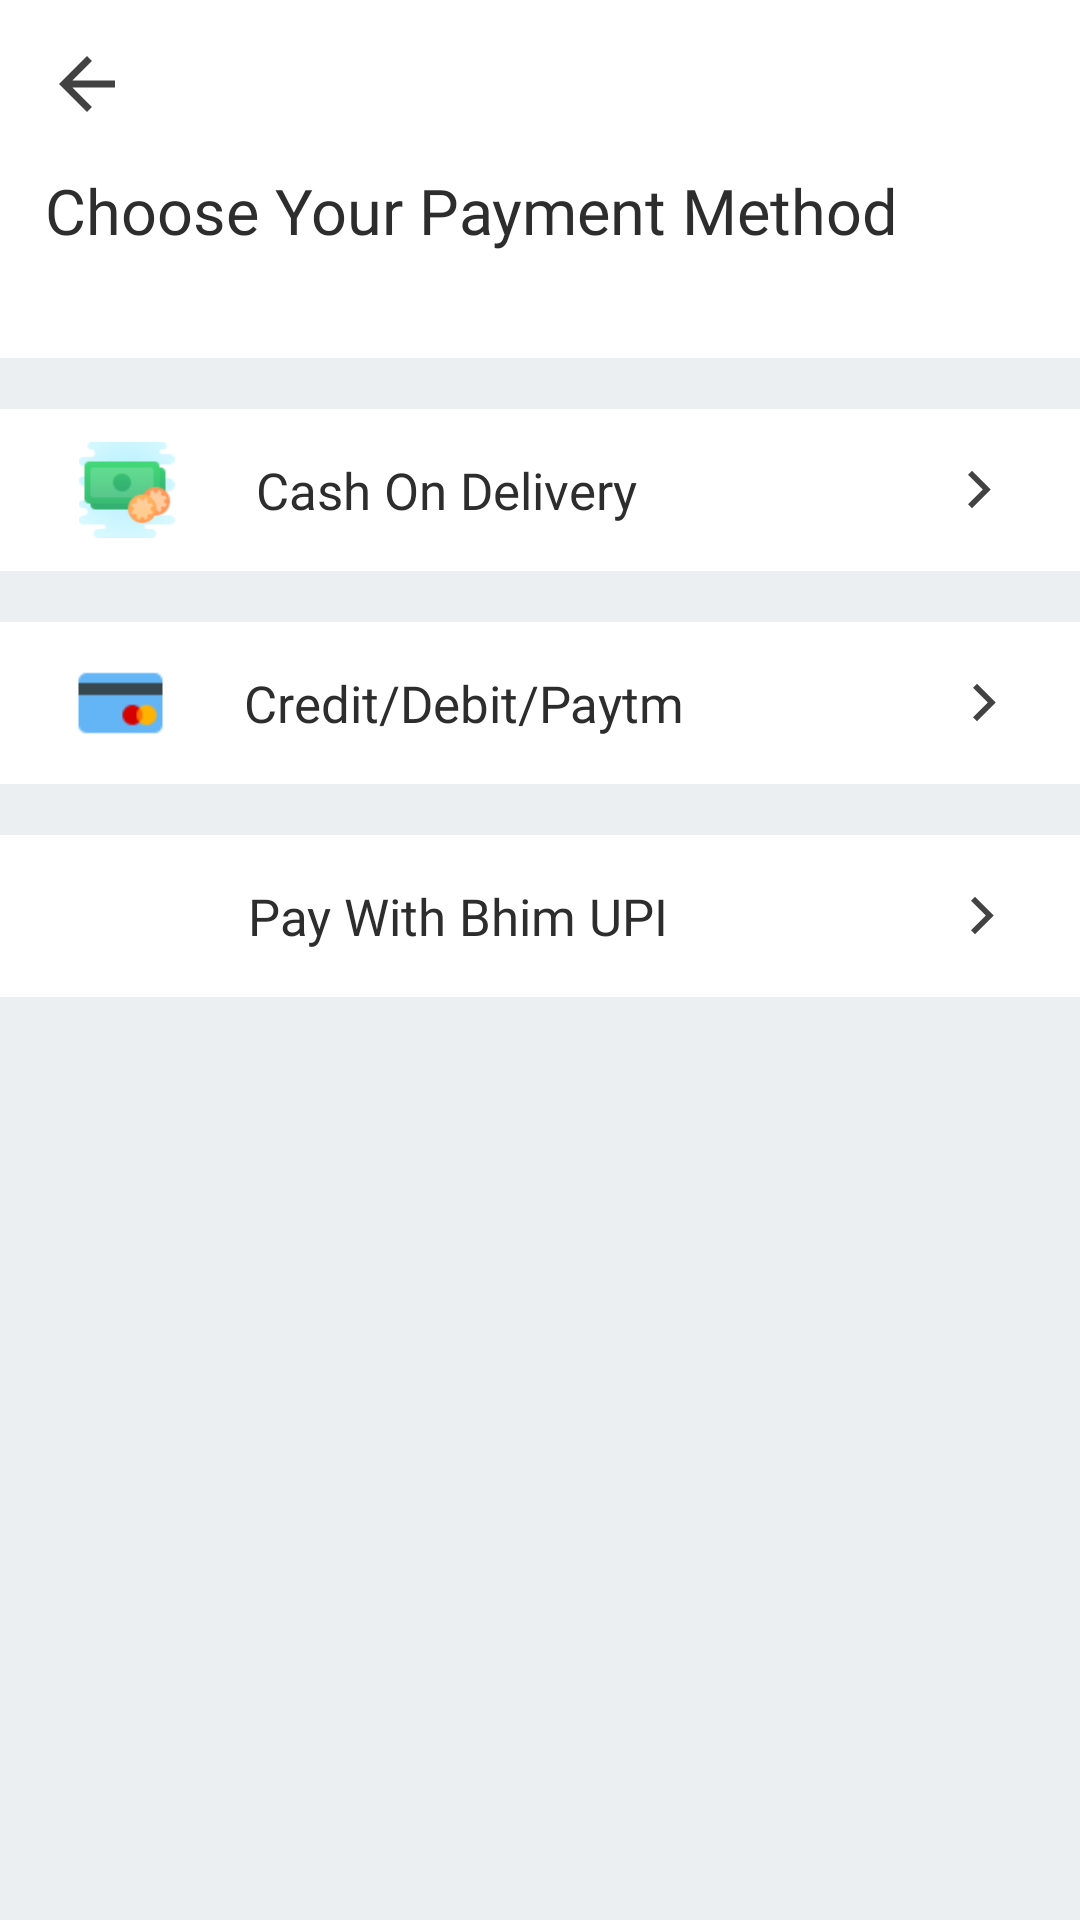

Reconstruct the res/layout file that produces this screen, plus the resources it refers to.
<!-- AndroidManifest.xml: application theme AppTheme -->
<!-- res/layout/activity_checkout.xml -->
<?xml version="1.0" encoding="utf-8"?>
<RelativeLayout
    xmlns:android="http://schemas.android.com/apk/res/android"
    xmlns:app="http://schemas.android.com/apk/res-auto"
    xmlns:tools="http://schemas.android.com/tools"
    android:layout_width="match_parent"
    android:layout_height="match_parent"
    tools:context="ui.order.CheckoutActivity"
    android:background="@color/blue_grey">

    <include layout="@layout/simple_toolbar"
        android:id="@+id/paymentMethodToolBar"/>

    <LinearLayout
        android:id="@+id/textContainers"
        android:layout_width="match_parent"
        android:layout_height="wrap_content"
        android:orientation="vertical"
        android:paddingStart="15dp"
        android:paddingBottom="15dp"
        android:paddingEnd="15dp"
        android:background="@color/white"
        android:layout_below="@+id/paymentMethodToolBar">

        <TextView
            android:id="@+id/chooseMethodText"
            android:layout_width="wrap_content"
            android:layout_height="wrap_content"
            android:text="@string/choose_your_payment_method"
            android:fontFamily="@font/open_sans"
            android:textColor="@color/colorAccent"
            android:textSize="21sp"/>

        <TextView
            android:id="@+id/totalAmountItems"
            android:layout_width="wrap_content"
            android:layout_height="wrap_content"
            android:fontFamily="@font/open_sans"
            android:layout_marginTop="1dp"/>

    </LinearLayout>

    <LinearLayout
        android:id="@+id/cashMethodContainer"
        android:layout_width="match_parent"
        android:layout_height="wrap_content"
        android:orientation="horizontal"
        android:layout_below="@+id/textContainers"
        android:layout_marginTop="17dp"
        android:background="@color/white"
        android:padding="11dp"
        android:weightSum="5">

        <ImageView
            android:id="@+id/cashIconImg"
            android:layout_width="32dp"
            android:layout_height="32dp"
            android:src="@drawable/cash_icon"
            android:layout_gravity="center_vertical"
            android:layout_weight="1"/>

        <TextView
            android:id="@+id/codText"
            android:layout_width="wrap_content"
            android:layout_height="wrap_content"
            android:text="Cash On Delivery"
            android:layout_gravity="center_vertical"
            android:fontFamily="@font/open_sans"
            android:layout_marginStart="12dp"
            android:textSize="17sp"
            android:textColor="@color/colorAccent"
            android:layout_weight="3"/>

        <ImageView
            android:id="@+id/backArrow1"
            android:layout_width="15dp"
            android:layout_height="15dp"
            android:src="@drawable/forward_arrow"
            android:layout_gravity="center_vertical"
            android:layout_weight="1"/>

    </LinearLayout>

    <LinearLayout
        android:id="@+id/creditCardMethodContainer"
        android:layout_width="match_parent"
        android:layout_height="wrap_content"
        android:orientation="horizontal"
        android:layout_below="@+id/cashMethodContainer"
        android:layout_marginTop="17dp"
        android:background="@color/white"
        android:padding="11dp"
        android:weightSum="5">

        <ImageView
            android:id="@+id/creditCardIconImg"
            android:layout_width="32dp"
            android:layout_height="32dp"
            android:src="@drawable/credit_card_icon"
            android:layout_gravity="center_vertical"
            android:layout_weight="1"/>

        <TextView
            android:id="@+id/creditCarText"
            android:layout_width="wrap_content"
            android:layout_height="wrap_content"
            android:text="Credit/Debit/Paytm"
            android:layout_gravity="center_vertical"
            android:fontFamily="@font/open_sans"
            android:layout_marginStart="12dp"
            android:textSize="17sp"
            android:textColor="@color/colorAccent"
            android:layout_weight="3"/>

        <ImageView
            android:id="@+id/backArrow2"
            android:layout_width="15dp"
            android:layout_height="15dp"
            android:src="@drawable/forward_arrow"
            android:layout_gravity="center_vertical"
            android:layout_weight="1"/>

    </LinearLayout>

    <LinearLayout
        android:id="@+id/upiMethodContainer"
        android:layout_width="match_parent"
        android:layout_height="wrap_content"
        android:orientation="horizontal"
        android:layout_below="@+id/creditCardMethodContainer"
        android:layout_marginTop="17dp"
        android:background="@color/white"
        android:padding="11dp"
        android:weightSum="5">

        <ImageView
            android:id="@+id/upiIconImg"
            android:layout_width="32dp"
            android:layout_height="32dp"
            android:src="@drawable/upi_logo"
            android:layout_gravity="center_vertical"
            android:layout_weight="1"/>

        <TextView
            android:id="@+id/upiText"
            android:layout_width="wrap_content"
            android:layout_height="wrap_content"
            android:text="Pay With Bhim UPI"
            android:layout_gravity="center_vertical"
            android:fontFamily="@font/open_sans"
            android:layout_marginStart="12dp"
            android:textSize="17sp"
            android:textColor="@color/colorAccent"
            android:layout_weight="3"/>

        <ImageView
            android:id="@+id/backArrow3"
            android:layout_width="15dp"
            android:layout_height="15dp"
            android:src="@drawable/forward_arrow"
            android:layout_gravity="center_vertical"
            android:layout_weight="1"/>

    </LinearLayout>

</RelativeLayout>
<!-- res/layout/simple_toolbar.xml (included above) -->
<?xml version="1.0" encoding="utf-8"?>
<androidx.appcompat.widget.Toolbar
    android:layout_width="match_parent"
    android:layout_height="?attr/actionBarSize"
    xmlns:app="http://schemas.android.com/apk/res-auto"
    app:contentInsetLeft="0dp"
    app:contentInsetStart="0dp"
    android:background="@color/white"
    xmlns:android="http://schemas.android.com/apk/res/android">

    <RelativeLayout
        android:layout_width="match_parent"
        android:layout_height="match_parent">

        <ImageView
            android:id="@+id/cartBackBtn"
            android:layout_width="wrap_content"
            android:layout_height="wrap_content"
            android:src="@drawable/back_arrow"
            android:layout_centerVertical="true"
            android:layout_marginStart="15dp" />

        <TextView
            android:id="@+id/confirmOrderText"
            android:layout_width="wrap_content"
            android:layout_height="wrap_content"
            android:layout_marginStart="9dp"
            android:layout_centerVertical="true"
            android:textColor="@color/colorAccent"
            android:textSize="19sp"
            android:fontFamily="@font/open_sans_semibold"
            android:layout_toEndOf="@+id/cartBackBtn"/>

        <LinearLayout
            android:id="@+id/newReviewContainer"
            android:layout_width="wrap_content"
            android:layout_height="wrap_content"
            android:layout_alignParentEnd="true"
            android:orientation="horizontal"
            android:layout_marginEnd="15dp"
            android:layout_centerVertical="true"
            android:background="@drawable/get_location_button_background"
            android:visibility="gone">

            <ImageView
                android:layout_width="17dp"
                android:layout_height="21dp"
                android:src="@drawable/write_review"
                android:layout_marginEnd="5dp"/>

            <TextView
                android:id="@+id/newReviewText"
                android:layout_width="wrap_content"
                android:layout_height="wrap_content"
                android:text="@string/write_a_review"
                android:textSize="15sp"
                android:fontFamily="@font/open_sans"
                android:textColor="@color/colorPrimary"/>

        </LinearLayout>

    </RelativeLayout>

</androidx.appcompat.widget.Toolbar>
<!-- resources referenced by this layout -->
<resources>
  <color name="blue_grey">#ECEFF1</color>
  <color name="colorAccent">#2D2D2D</color>
  <color name="colorPrimary">#FF1744</color>
  <color name="white">#ffffff</color>
  <!-- drawable back_arrow (drawable) -->
  <vector android:height="28dp" android:tint="#424242"
      android:viewportHeight="24" android:viewportWidth="24"
      android:width="28dp" xmlns:android="http://schemas.android.com/apk/res/android">
      <path android:fillColor="@android:color/white" android:pathData="M20,11H7.83l5.59,-5.59L12,4l-8,8 8,8 1.41,-1.41L7.83,13H20v-2z"/>
  </vector>
  <!-- drawable cash_icon: png bitmap (drawable, 3127 bytes) -->
  <!-- drawable credit_card_icon: png bitmap (drawable, 648 bytes) -->
  <!-- drawable forward_arrow (drawable) -->
  <vector android:height="24dp" android:tint="#424242"
      android:viewportHeight="24" android:viewportWidth="24"
      android:width="24dp" xmlns:android="http://schemas.android.com/apk/res/android">
      <path android:fillColor="@android:color/white" android:pathData="M5.88,4.12L13.76,12l-7.88,7.88L8,22l10,-10L8,2z"/>
  </vector>
  <!-- drawable get_location_button_background (drawable) -->
  <?xml version="1.0" encoding="utf-8"?>
  <shape xmlns:android="http://schemas.android.com/apk/res/android"
      android:shape="rectangle">
  
      <stroke android:color="@color/colorPrimary"
          android:width="1dp"/>
  
      <corners android:radius="9dp"/>
  
      <solid android:color="@color/transparent"/>
  
      <padding android:bottom="10dp"
          android:top="10dp"
          android:left="10dp"
          android:right="10dp"/>
  
  </shape>
  <!-- drawable write_review: png bitmap (drawable, 2013 bytes) -->
  <string name="choose_your_payment_method">Choose Your Payment Method</string>
  <string name="write_a_review">Write a review</string>
  <style name="AppTheme" parent="Theme.AppCompat.Light.NoActionBar">
          
          <item name="colorPrimary">@color/colorPrimary</item>
          <item name="colorPrimaryDark">@color/colorPrimaryDark</item>
          <item name="colorAccent">@color/colorAccent</item>
      </style>
  <color name="colorPrimaryDark">#FF1744</color>
</resources>
